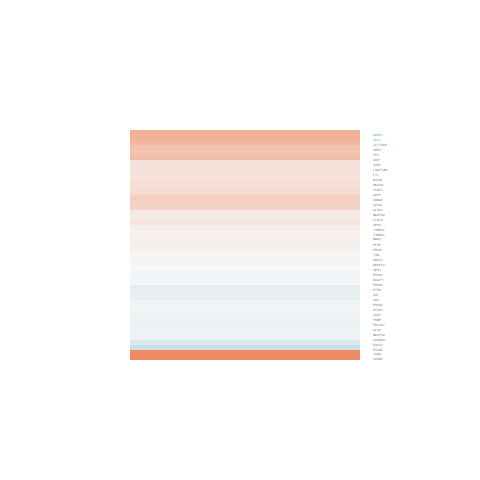

Values plotted in this chart, from the file beside it:
logFC, AveExpr, t, P.Value, adj.P.Val, B
0.08046, 8.805, 0.448, 0.6581, 0.897, -6.884
0.3563, 4.315, 2.045, 0.0519, 0.3363, -4.878
0.202, 5.717, 0.9424, 0.3553, 0.7458, -6.509
0.03809, 6.487, 0.3242, 0.7486, 0.9274, -6.935
-0.01452, 8.641, -0.08166, 0.9356, 0.9825, -6.986
0.326, 4.824, 1.854, 0.07601, 0.4043, -5.243
0.1186, 5.903, 0.691, 0.4962, 0.8264, -6.729
0.6385, 3.97, 3.776, 0.0009152, 0.0298, -1.087
-0.0622, 6.852, -0.2359, 0.8155, 0.9509, -6.964
-0.06822, 3.688, -0.2867, 0.7768, 0.9371, -6.705
-0.003716, 5.8, -0.01894, 0.985, 0.9964, -6.967
-0.04168, 5.757, -0.19, 0.8509, 0.9597, -6.94
0.6166, 6.332, 5.537, 1.0414676084378e-05, 0.0008551, 3.195
-0.04896, 6.32, -0.2989, 0.7676, 0.9333, -6.939
0.1874, 1.513, 0.7177, 0.4798, 0.8188, -6.085
-0.1113, 7.681, -0.9078, 0.3729, 0.7559, -6.582
0.02314, 7.994, 0.09345, 0.9263, 0.9806, -6.995
-0.1197, 7.455, -0.746, 0.4629, 0.8112, -6.718
0.08863, 7.4, 0.5345, 0.5979, 0.8753, -6.855
0.4821, 3.606, 2.717, 0.01196, 0.1539, -3.455
-0.07909, 6.791, -0.4546, 0.6534, 0.8948, -6.889
-0.1093, 5.304, -0.743, 0.4646, 0.8127, -6.658
-0.01392, 6.239, -0.0567, 0.9552, 0.9877, -6.976
0.06956, 8.237, 0.5075, 0.6164, 0.8817, -6.861
0.4614, 0.8533, 1.124, 0.272, 0.6796, -5.509
0.5674, 5.345, 3.839, 0.0007813, 0.02651, -1.019
0.2264, 5.59, 1.378, 0.1807, 0.5768, -6.013
0.01841, 5.759, 0.09554, 0.9247, 0.9799, -6.97
0.05841, 8.427, 0.375, 0.7109, 0.9153, -6.919
0.5103, 3.512, 3.696, 0.001117, 0.03462, -1.235
0.1593, 7.647, 0.7446, 0.4637, 0.8114, -6.718
0.3699, 4.919, 1.532, 0.1386, 0.5222, -5.778
-0.06298, 1.773, -0.1914, 0.8498, 0.9596, -6.363
2.927, 5.976, 10.43, 1.9498026443342e-10, 1.23202094913517e-07, 14.02
-0.01979, 7.267, -0.09898, 0.922, 0.9795, -6.996
-0.3162, 3.187, -1.246, 0.2248, 0.634, -5.911
-0.1907, 6.003, -1.15, 0.2613, 0.6716, -6.313
0.1943, 10.28, 0.8201, 0.4202, 0.7884, -6.62
2.113, 1.132, 3.197, 0.003836, 0.07896, -1.99
-0.05504, 5.458, -0.3438, 0.7339, 0.9222, -6.888
0.2091, 7.414, 1.213, 0.2369, 0.646, -6.265
0.2172, 4.648, 1.06, 0.2996, 0.7015, -6.341
0.07308, 5.635, 0.4891, 0.6292, 0.8865, -6.834
0.1362, 6.107, 0.7272, 0.4741, 0.8164, -6.703
-0.0413, 7.697, -0.1961, 0.8462, 0.9588, -6.982
0.2476, 6.058, 1.318, 0.1999, 0.6058, -6.115
